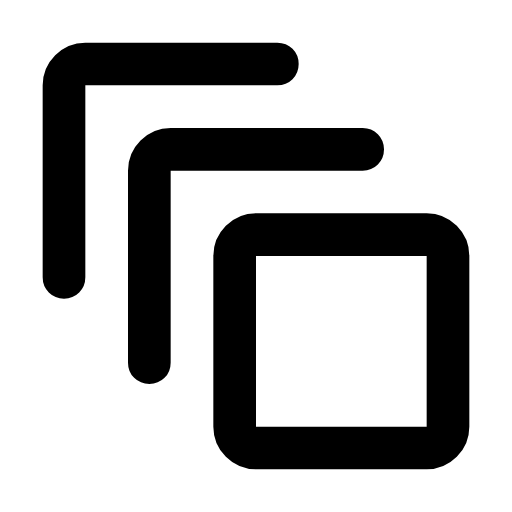
t = 0.00 s
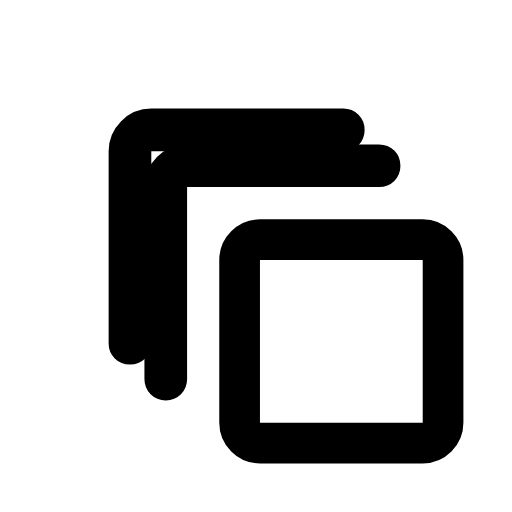
t = 0.31 s
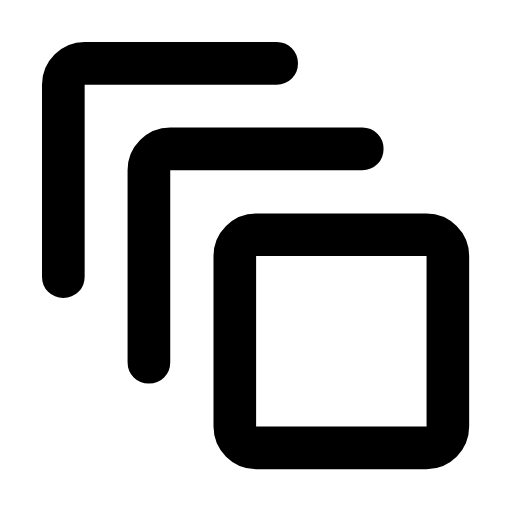
t = 0.61 s
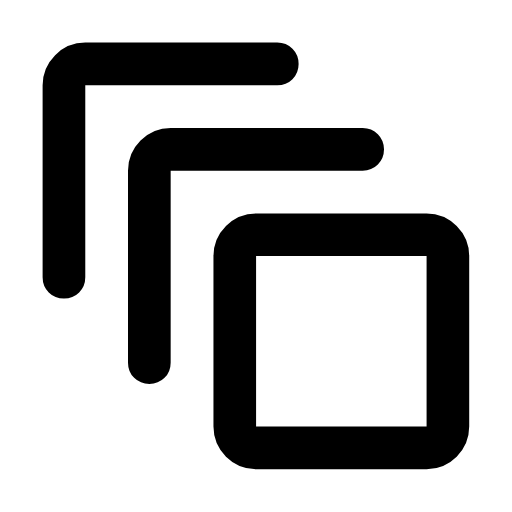
t = 0.92 s
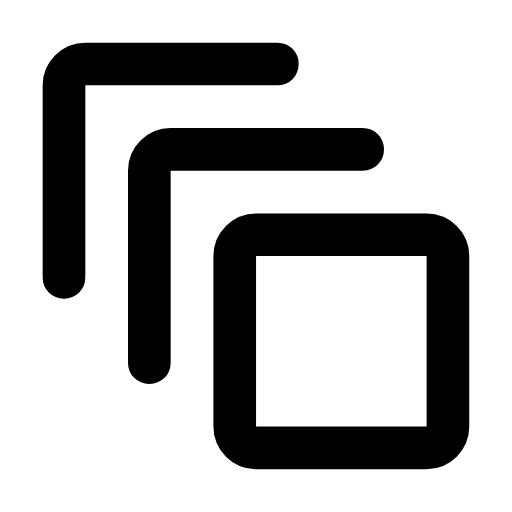
t = 1.23 s
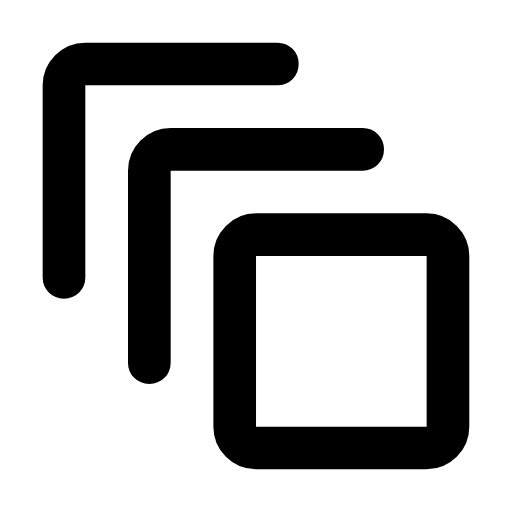
t = 1.53 s

The animated SVG that drew these frames (rendered in a browser with its animation timeline set to each time). Animation: 6 SMIL elements (animateTransform=6); one cycle of 1.84 s, repeats indefinitely.

<svg xmlns="http://www.w3.org/2000/svg" width="24" height="24" viewBox="0 0 24 24" fill="currentColor"><!-- auto_awesome_motion: Derived from Material Symbols (Rounded) by Google, Apache License 2.0. Modified: geometry rescaled to 24x24 and split into animated parts. --><style>.m3a-static{display:none}@media (prefers-reduced-motion: reduce){.m3a-anim{display:none}.m3a-static{display:inline}}</style><g class="m3a-anim"><g><animateTransform attributeName="transform" type="translate" dur="1840ms" repeatCount="indefinite" calcMode="linear" keyTimes="0;0.0022;0.0049;0.0076;0.0103;0.0158;0.0277;0.0337;0.037;0.0402;0.0462;0.0495;0.0527;0.056;0.0598;0.0636;0.0674;0.0755;0.0859;0.1092;0.1217;0.138;0.1592;0.1658;0.1723;0.1799;0.188;0.2103;0.2217;0.2342;0.2467;0.2614;0.2766;0.2929;0.3114;0.3321;0.3582;0.5054;1" values="0 0;0.0201 0;0.0945 0;0.2144 0;0.3705 0;0.7579 0;1.7347 0;2.1902 0;2.414 0;2.6169 0;2.9307 0;3.0695 0;3.1861 0;3.2815 0;3.368 0;3.4304 0;3.4715 0;3.5023 0;3.4667 0;3.2946 0;3.2249 0;3.1795 0;3.1707 0;3.1116 0;2.9883 0;2.7874 0;2.5296 0;1.7603 0;1.3923 0;1.038 0;0.7427 0;0.4712 0;0.2669 0;0.1202 0;0.0218 0;-0.0307 0;-0.0478 0;-0.0008 0;0 0"/><g><animateTransform attributeName="transform" type="translate" dur="1840ms" repeatCount="indefinite" calcMode="linear" keyTimes="0;0.0022;0.0049;0.0076;0.0103;0.0158;0.0277;0.0337;0.037;0.0402;0.0462;0.0495;0.0527;0.056;0.0598;0.0636;0.0674;0.0755;0.0859;0.1092;0.1217;0.138;0.1592;0.1658;0.1723;0.1799;0.188;0.2103;0.2217;0.2342;0.2467;0.2614;0.2766;0.2929;0.3114;0.3321;0.3582;0.5054;1" values="0 0;0 0.0201;0 0.0945;0 0.2144;0 0.3705;0 0.7579;0 1.7347;0 2.1902;0 2.414;0 2.6169;0 2.9307;0 3.0695;0 3.1861;0 3.2815;0 3.368;0 3.4304;0 3.4715;0 3.5023;0 3.4667;0 3.2946;0 3.2249;0 3.1795;0 3.1707;0 3.1116;0 2.9883;0 2.7874;0 2.5296;0 1.7603;0 1.3923;0 1.038;0 0.7427;0 0.4712;0 0.2669;0 0.1202;0 0.0218;0 -0.0307;0 -0.0478;0 -0.0008;0 0"/><path d="M2 13L2 4Q2 3.175 2.5875 2.5875T4 2L13 2Q13.425 2 13.7125 2.2875T14 3Q14 3.425 13.7125 3.7125T13 4L4 4L4 13Q4 13.425 3.7125 13.7125T3 14Q2.575 14 2.2875 13.7125T2 13Z"/></g></g><g><animateTransform attributeName="transform" type="translate" dur="1840ms" repeatCount="indefinite" calcMode="linear" keyTimes="0;0.0022;0.0049;0.0103;0.0158;0.0277;0.0337;0.0402;0.0462;0.0527;0.0598;0.0674;0.0755;0.0864;0.1092;0.119;0.1321;0.1603;0.1739;0.188;0.2027;0.2158;0.2293;0.244;0.2603;0.2804;0.306;0.4446;1" values="0 0;0.01 0;0.0473 0;0.1853 0;0.379 0;0.8674 0;1.0951 0;1.3084 0;1.4653 0;1.593 0;1.684 0;1.7357 0;1.7512 0;1.7317 0;1.6471 0;1.569 0;1.3809 0;0.8768 0;0.6556 0;0.4614 0;0.3018 0;0.194 0;0.1116 0;0.0506 0;0.0089 0;-0.0166 0;-0.0249 0;0 0;0 0"/><g><animateTransform attributeName="transform" type="translate" dur="1840ms" repeatCount="indefinite" calcMode="linear" keyTimes="0;0.0022;0.0049;0.0103;0.0158;0.0277;0.0337;0.0402;0.0462;0.0527;0.0598;0.0674;0.0755;0.0864;0.1092;0.119;0.1321;0.1603;0.1739;0.188;0.2027;0.2158;0.2293;0.244;0.2603;0.2804;0.306;0.4446;1" values="0 0;0 0.01;0 0.0473;0 0.1853;0 0.379;0 0.8674;0 1.0951;0 1.3084;0 1.4653;0 1.593;0 1.684;0 1.7357;0 1.7512;0 1.7317;0 1.6471;0 1.569;0 1.3809;0 0.8768;0 0.6556;0 0.4614;0 0.3018;0 0.194;0 0.1116;0 0.0506;0 0.0089;0 -0.0166;0 -0.0249;0 0;0 0"/><path d="M6 17L6 8Q6 7.175 6.5875 6.5875T8 6L17 6Q17.425 6 17.7125 6.2875T18 7Q18 7.425 17.7125 7.7125T17 8L8 8L8 17Q8 17.425 7.7125 17.7125T7 18Q6.575 18 6.2875 17.7125T6 17Z"/></g></g><g transform="translate(16 16)"><g><animateTransform attributeName="transform" type="scale" dur="1840ms" repeatCount="indefinite" calcMode="linear" keyTimes="0;0.0685;0.0772;0.0973;0.1076;0.119;0.1315;0.1364;0.1418;0.1652;0.1766;0.1891;0.2033;0.2783;1" values="1 1;0.9979 1;0.9776 1;0.9029 1;0.8716 1;0.8491 1;0.838 1;0.8426 1;0.8565 1;0.9486 1;0.9836 1;1.0061 1;1.015 1;0.9986 1;1 1"/><g><animateTransform attributeName="transform" type="scale" dur="1840ms" repeatCount="indefinite" calcMode="linear" keyTimes="0;0.0685;0.0772;0.0973;0.1076;0.119;0.1315;0.1364;0.1418;0.1652;0.1766;0.1891;0.2033;0.2783;1" values="1 1;1 0.9979;1 0.9776;1 0.9029;1 0.8716;1 0.8491;1 0.838;1 0.8426;1 0.8565;1 0.9486;1 0.9836;1 1.0061;1 1.015;1 0.9986;1 1"/><g transform="translate(-16 -16)"><path d="M12 22Q11.175 22 10.5875 21.4125T10 20L10 12Q10 11.175 10.5875 10.5875T12 10L20 10Q20.825 10 21.4125 10.5875T22 12L22 20Q22 20.825 21.4125 21.4125T20 22L12 22ZM12 20L20 20L20 12L12 12L12 20Z"/></g></g></g></g></g><g class="m3a-static"><path d="M2 13L2 4Q2 3.175 2.5875 2.5875T4 2L13 2Q13.425 2 13.7125 2.2875T14 3Q14 3.425 13.7125 3.7125T13 4L4 4L4 13Q4 13.425 3.7125 13.7125T3 14Q2.575 14 2.2875 13.7125T2 13Z"/><path d="M6 17L6 8Q6 7.175 6.5875 6.5875T8 6L17 6Q17.425 6 17.7125 6.2875T18 7Q18 7.425 17.7125 7.7125T17 8L8 8L8 17Q8 17.425 7.7125 17.7125T7 18Q6.575 18 6.2875 17.7125T6 17Z"/><path d="M12 22Q11.175 22 10.5875 21.4125T10 20L10 12Q10 11.175 10.5875 10.5875T12 10L20 10Q20.825 10 21.4125 10.5875T22 12L22 20Q22 20.825 21.4125 21.4125T20 22L12 22ZM12 20L20 20L20 12L12 12L12 20Z"/></g></svg>
